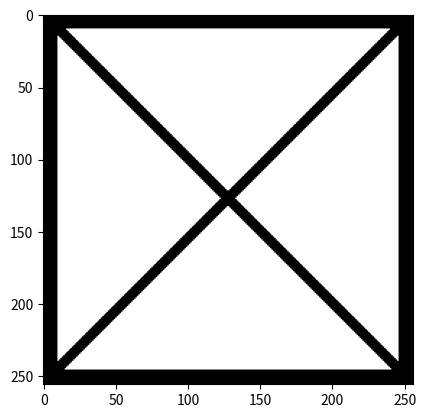

Here is the Python script that generated this plot:
# -*- coding: utf-8 -*-
"""
Created on Mon Oct  7 16:06:19 2024

[redacted]
"""

import numpy as np
import matplotlib.pyplot as plt

img=np.ones((256,256))
ss=img.shape

img[:10, :] = 0  # Marco superior
img[-10:, :] = 0  # Marco inferior
img[:, :10] = 0  # Marco izquierdo
img[:, -10:] = 0  # Marco derecho

i=10
j=10
for i in range(ss[0]-10):
    for j in range (ss[1]-10):
        if i==j:
            img[i-5:i+5,j]=0
            
for i in range(10, ss[0]-10):
    j=ss[1]-i-1
    img[i-5:i+5, j] = 0
    
    
plt.figure()
plt.imshow(img,cmap = "gray")